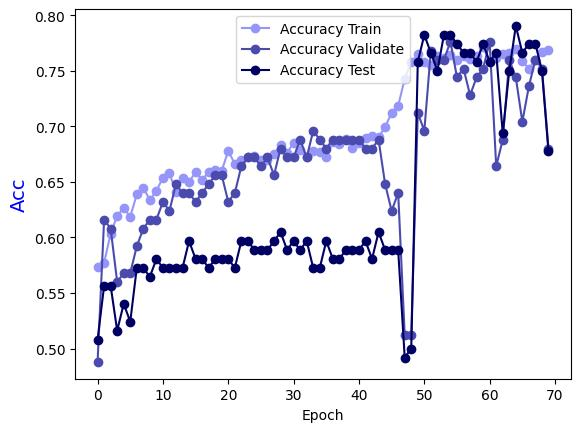

The table this chart was drawn from, first rows:
Epoch, Accuracy Train, Accuracy Validate, Accuracy Test
0.0, 0.5732, 0.488, 0.5081
1.0, 0.5772, 0.616, 0.5565
2.0, 0.6034, 0.608, 0.5565
3.0, 0.6196, 0.56, 0.5161
4.0, 0.6266, 0.568, 0.5403
5.0, 0.6186, 0.568, 0.5242
6.0, 0.6387, 0.592, 0.5726
7.0, 0.6448, 0.608, 0.5726
8.0, 0.6337, 0.616, 0.5645
9.0, 0.6418, 0.616, 0.5806
10.0, 0.6539, 0.632, 0.5726
11.0, 0.6579, 0.624, 0.5726
12.0, 0.6408, 0.648, 0.5726
13.0, 0.6539, 0.64, 0.5726
14.0, 0.6498, 0.64, 0.5968
15.0, 0.6589, 0.632, 0.5806
16.0, 0.6519, 0.64, 0.5806
17.0, 0.6589, 0.648, 0.5726
18.0, 0.6609, 0.656, 0.5806
19.0, 0.6599, 0.656, 0.5806
20.0, 0.6781, 0.632, 0.5806
21.0, 0.666, 0.64, 0.5726
22.0, 0.67, 0.664, 0.5968
23.0, 0.672, 0.672, 0.5968
24.0, 0.6731, 0.672, 0.5887
25.0, 0.67, 0.664, 0.5887
26.0, 0.67, 0.672, 0.5887
27.0, 0.6751, 0.656, 0.5968
28.0, 0.6831, 0.68, 0.6048
29.0, 0.6761, 0.672, 0.5887
30.0, 0.6852, 0.672, 0.5968
31.0, 0.6791, 0.688, 0.5887
32.0, 0.672, 0.672, 0.5968
33.0, 0.6781, 0.696, 0.5726
34.0, 0.6771, 0.688, 0.5726
35.0, 0.672, 0.68, 0.5968
36.0, 0.6862, 0.688, 0.5806
37.0, 0.6842, 0.688, 0.5806
38.0, 0.6882, 0.688, 0.5887
39.0, 0.6801, 0.688, 0.5887
40.0, 0.6852, 0.688, 0.5887
41.0, 0.6892, 0.68, 0.5968
42.0, 0.6912, 0.68, 0.5806
43.0, 0.6902, 0.688, 0.6048
44.0, 0.6993, 0.648, 0.5887
45.0, 0.7124, 0.624, 0.5887
46.0, 0.7185, 0.64, 0.5887
47.0, 0.7427, 0.512, 0.4919
48.0, 0.7578, 0.512, 0.5
49.0, 0.7649, 0.712, 0.7581
50.0, 0.7578, 0.696, 0.7823
51.0, 0.7548, 0.768, 0.7661
52.0, 0.7629, 0.76, 0.75
53.0, 0.7619, 0.76, 0.7823
54.0, 0.7639, 0.776, 0.7823
55.0, 0.7598, 0.744, 0.7742
56.0, 0.7629, 0.752, 0.7661
57.0, 0.7608, 0.728, 0.7661
58.0, 0.7629, 0.744, 0.7581
59.0, 0.7709, 0.752, 0.7742
... 10 more rows
